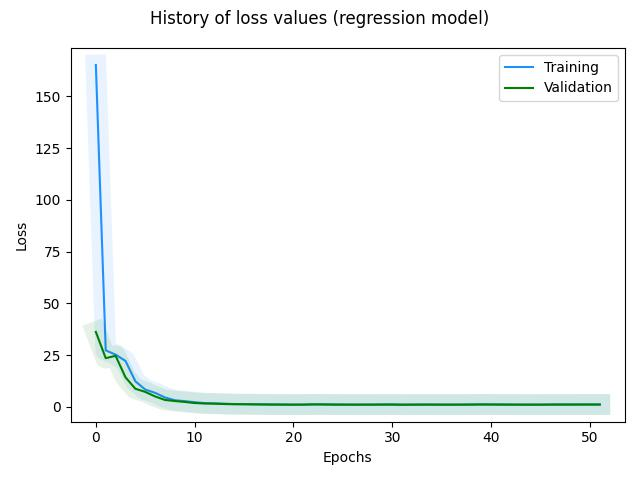

Source data for this figure (header and first rows):
, loss, val_loss, _timestamp, _runtime
0, 165.2, 36.2, 1721393746, 240
1, 27.31, 23.54, 1721393746, 240
2, 25.24, 24.67, 1721393747, 241
3, 22.2, 14.28, 1721393747, 241
4, 12.35, 8.747, 1721393748, 242
5, 8.353, 7.24, 1721393748, 242
6, 6.774, 5.03, 1721393749, 243
7, 4.535, 3.329, 1721393749, 243
8, 3.191, 2.819, 1721393749, 243
9, 2.774, 2.371, 1721393750, 244
10, 2.255, 1.857, 1721393750, 244
11, 1.812, 1.631, 1721393751, 245
12, 1.665, 1.555, 1721393751, 245
13, 1.549, 1.359, 1721393752, 246
14, 1.362, 1.278, 1721393752, 246
15, 1.334, 1.25, 1721393753, 247
16, 1.297, 1.185, 1721393753, 247
17, 1.205, 1.148, 1721393753, 247
18, 1.159, 1.107, 1721393754, 248
19, 1.129, 1.085, 1721393754, 248
20, 1.11, 1.054, 1721393755, 249
21, 1.098, 1.093, 1721393755, 249
22, 1.178, 1.195, 1721393756, 250
23, 1.214, 1.155, 1721393756, 250
24, 1.164, 1.088, 1721393756, 250
25, 1.134, 1.067, 1721393757, 251
26, 1.094, 1.064, 1721393757, 251
27, 1.101, 1.075, 1721393758, 252
28, 1.105, 1.084, 1721393758, 252
29, 1.126, 1.118, 1721393758, 252
30, 1.164, 1.095, 1721393759, 253
31, 1.103, 1.032, 1721393759, 253
32, 1.103, 1.069, 1721393760, 254
33, 1.118, 1.087, 1721393760, 254
34, 1.118, 1.086, 1721393761, 255
35, 1.113, 1.064, 1721393761, 255
36, 1.101, 1.062, 1721393761, 255
37, 1.111, 1.07, 1721393762, 256
38, 1.124, 1.115, 1721393762, 256
39, 1.182, 1.155, 1721393763, 257
40, 1.2, 1.115, 1721393763, 257
41, 1.149, 1.094, 1721393763, 257
42, 1.135, 1.077, 1721393764, 258
43, 1.111, 1.058, 1721393764, 258
44, 1.098, 1.063, 1721393765, 259
45, 1.103, 1.063, 1721393765, 259
46, 1.114, 1.111, 1721393766, 260
47, 1.154, 1.111, 1721393766, 260
48, 1.154, 1.111, 1721393766, 260
49, 1.144, 1.127, 1721393767, 261
50, 1.16, 1.124, 1721393767, 261
51, 1.174, 1.116, 1721393768, 262
